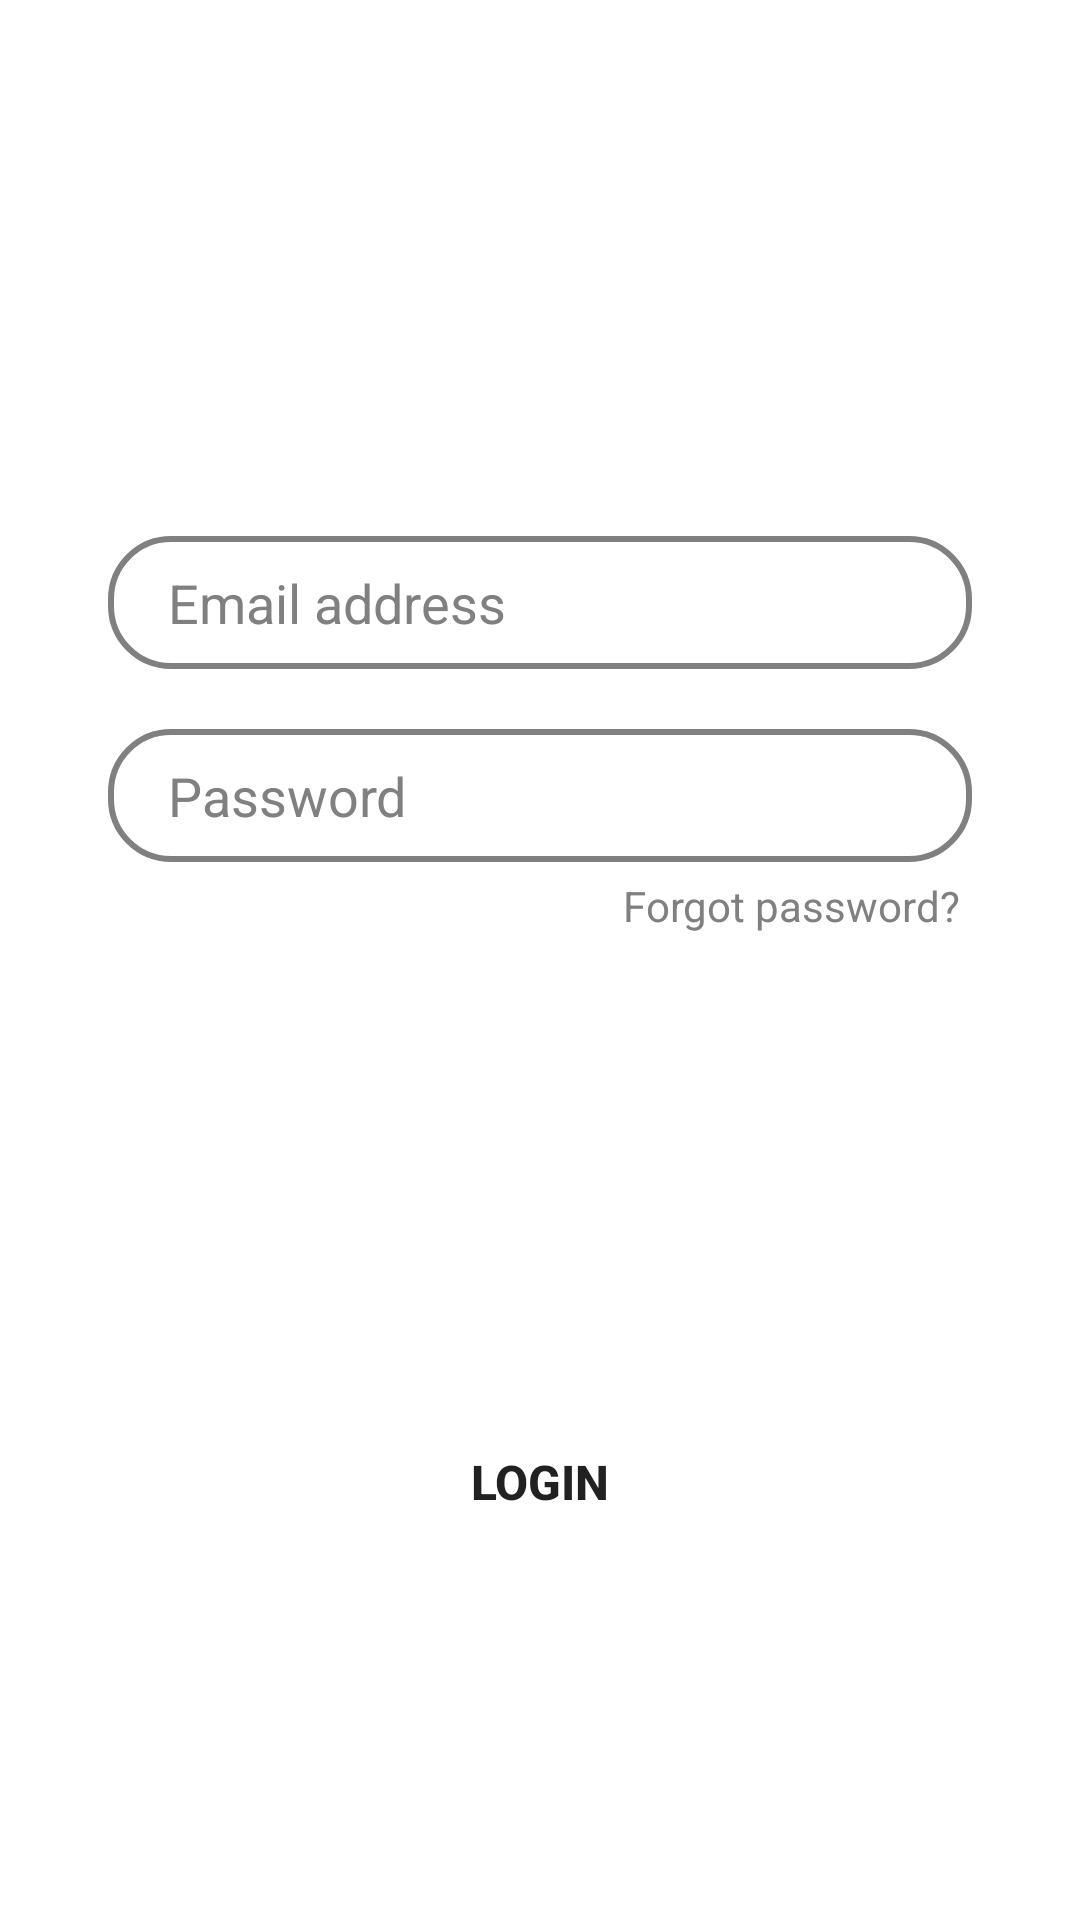

This screen was rendered from an Android layout file. Write that file and the resources it references.
<!-- AndroidManifest.xml: application theme Theme.MyApplication -->
<!-- res/layout/login_tab_fragment.xml -->
<?xml version="1.0" encoding="utf-8"?>
<androidx.constraintlayout.widget.ConstraintLayout xmlns:android="http://schemas.android.com/apk/res/android"
    xmlns:app="http://schemas.android.com/apk/res-auto"
    android:layout_width="match_parent"
    android:layout_height="match_parent">

    <EditText
        android:id="@+id/email"
        android:background="@drawable/edittext_bg"
        android:layout_width="0dp"
        android:layout_height="wrap_content"
        android:hint="Email address"
        android:textColorHint="@color/gray_2"
        android:paddingLeft="20dp"
        android:textColor="@color/gray_3"
        android:paddingTop="10dp"
        android:paddingRight="20dp"
        android:paddingBottom="10dp"
        app:layout_constraintBottom_toBottomOf="parent"
        app:layout_constraintEnd_toEndOf="parent"
        app:layout_constraintHorizontal_bias=".5"
        app:layout_constraintStart_toStartOf="parent"
        app:layout_constraintTop_toTopOf="parent"
        app:layout_constraintVertical_bias=".3"
        app:layout_constraintWidth_percent=".8" />

    <EditText
        android:id="@+id/password"
        android:background="@drawable/edittext_bg"
        android:layout_width="0dp"
        android:textColorHint="@color/gray_2"
        android:layout_height="wrap_content"
        android:layout_marginTop="20dp"
        android:hint="Password"
        android:paddingLeft="20dp"
        android:textColor="@color/gray_3"
        android:paddingTop="10dp"
        android:paddingRight="20dp"
        android:paddingBottom="10dp"
        app:layout_constraintBottom_toBottomOf="parent"
        app:layout_constraintEnd_toEndOf="parent"
        app:layout_constraintHorizontal_bias=".5"
        app:layout_constraintStart_toStartOf="parent"
        app:layout_constraintTop_toBottomOf="@id/email"
        app:layout_constraintVertical_bias="0"
        app:layout_constraintWidth_percent=".8" />

    <Button
        android:id="@+id/button"
        android:background="@drawable/button_bg"
        android:layout_width="0dp"
        android:layout_height="wrap_content"
        android:text="Login"
        android:textSize="16sp"
        android:textStyle="bold"
        app:layout_constraintBottom_toBottomOf="parent"
        app:layout_constraintEnd_toEndOf="parent"
        app:layout_constraintStart_toStartOf="parent"
        app:layout_constraintTop_toBottomOf="@+id/password"
        app:layout_constraintVertical_bias=".6"
        app:layout_constraintWidth_percent=".7" />

    <TextView
        android:layout_width="wrap_content"
        android:id="@+id/forgot_password"
        android:layout_height="wrap_content"
        android:textColor="@color/gray_2"
        android:text="Forgot password?"
        app:layout_constraintBottom_toBottomOf="parent"
        app:layout_constraintEnd_toEndOf="parent"
        app:layout_constraintStart_toStartOf="parent"
        app:layout_constraintTop_toBottomOf="@+id/password"
        app:layout_constraintVertical_bias="0"
        app:layout_constraintHorizontal_bias="1"
        android:layout_marginTop="5dp"
        android:layout_marginRight="40dp"/>

</androidx.constraintlayout.widget.ConstraintLayout>
<!-- resources referenced by this layout -->
<resources>
  <color name="gray_2">#808080</color>
  <color name="gray_3">#2a2a2a</color>
  <!-- drawable edittext_bg (drawable) -->
  <?xml version="1.0" encoding="utf-8"?>
  <shape xmlns:android="http://schemas.android.com/apk/res/android"
      android:shape="rectangle">
  
      <corners android:radius="20dp"/>
      <stroke android:color="@color/gray_2" android:width="2dp"/>
  
  </shape>
  <style name="Theme.MyApplication" parent="Theme.MaterialComponents.DayNight.NoActionBar">
          
          <item name="colorPrimary">@color/gray_2</item>
          <item name="colorPrimaryVariant">@color/gray_3</item>
          <item name="colorOnPrimary">@color/white</item>
          
          <item name="colorSecondary">@color/white</item>
          <item name="colorSecondaryVariant">@color/white</item>
          <item name="colorOnSecondary">@color/black</item>
          
          <item name="android:statusBarColor" tools:targetApi="l">?attr/colorPrimaryVariant</item>
          
      </style>
  <color name="white">#FFFFFFFF</color>
  <color name="black">#FF000000</color>
</resources>
